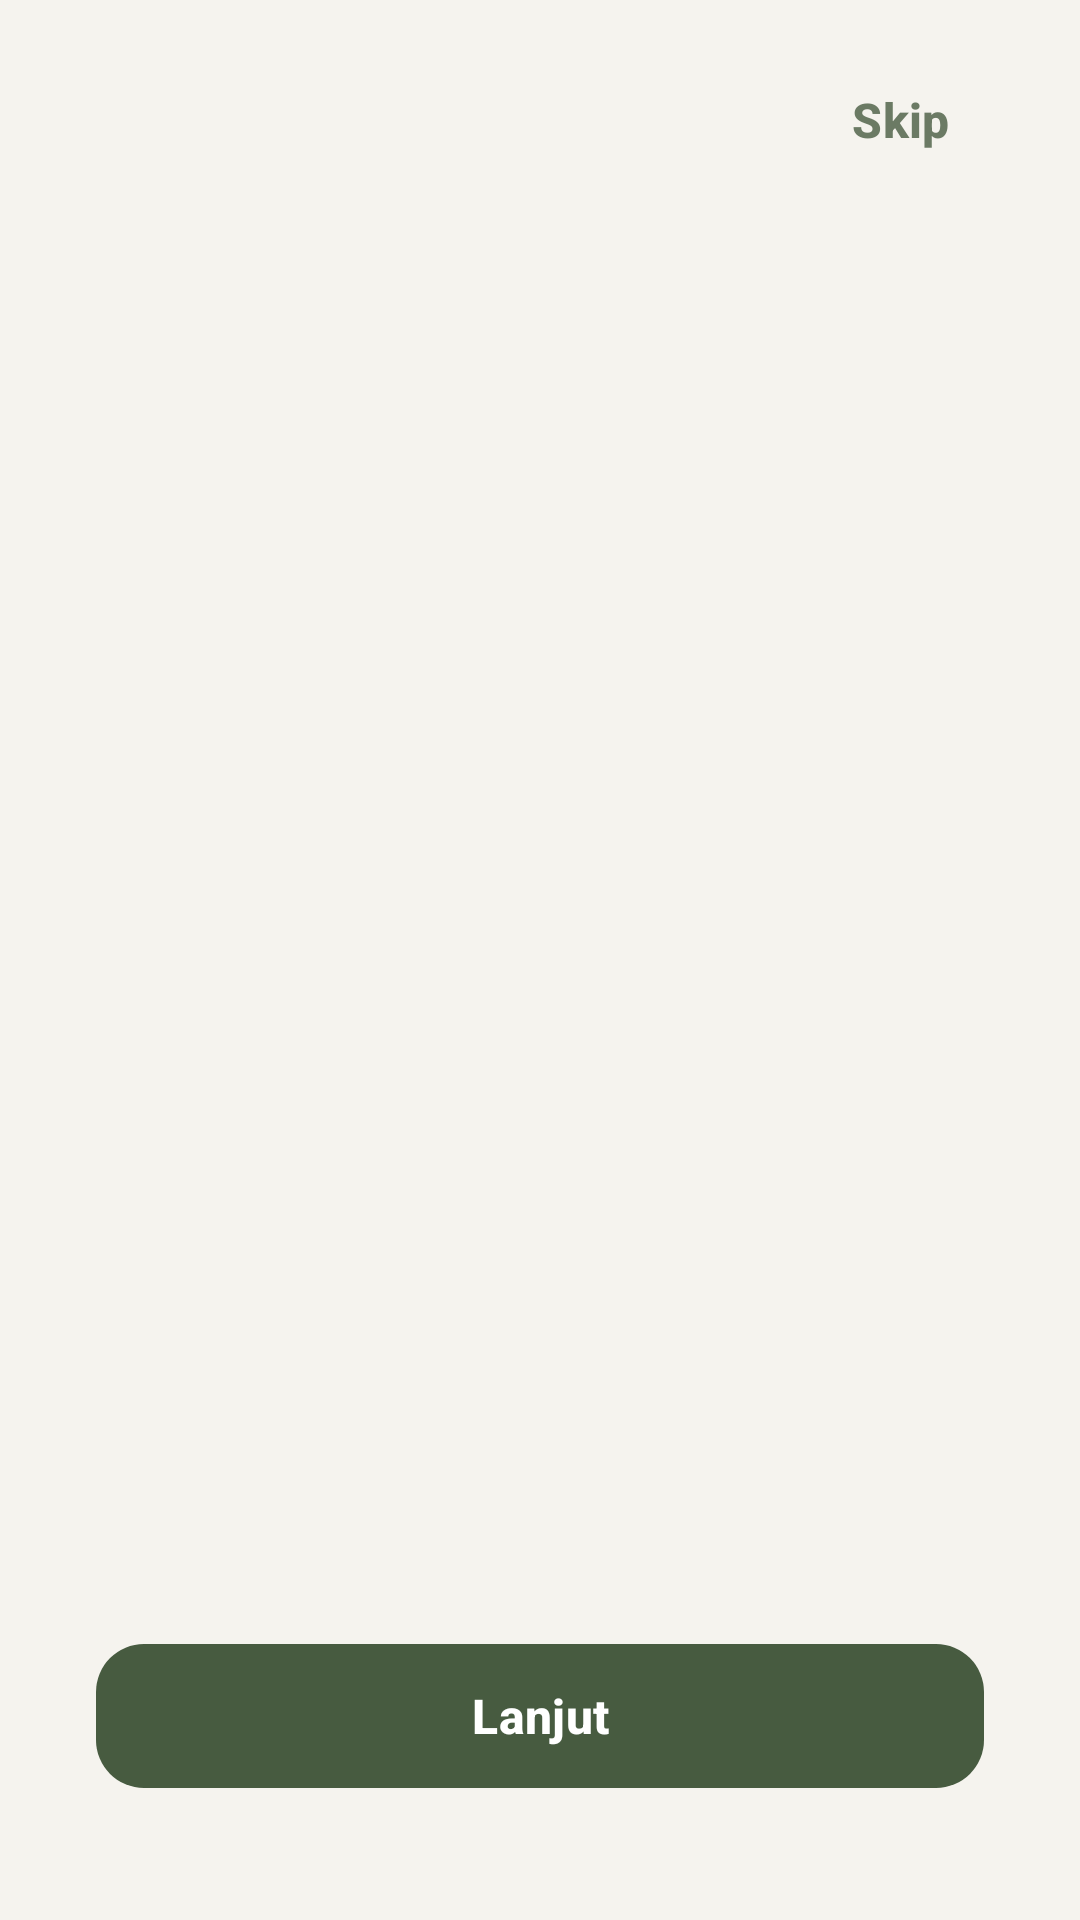

Layout XML and referenced resources for this Android screen:
<!-- AndroidManifest.xml: application theme Theme.SupplyChainAgroSystem -->
<!-- res/layout/fragment_onboarding.xml -->
<?xml version="1.0" encoding="utf-8"?>
<androidx.constraintlayout.widget.ConstraintLayout
    xmlns:android="http://schemas.android.com/apk/res/android"
    xmlns:app="http://schemas.android.com/apk/res-auto"
    android:layout_width="match_parent"
    android:layout_height="match_parent"
    android:background="@color/color_bg_warm">

    
    <Button
        android:id="@+id/btn_skip"
        style="@style/Widget.Material3.Button.TextButton"
        android:layout_width="wrap_content"
        android:layout_height="wrap_content"
        android:layout_marginTop="16dp"
        android:layout_marginEnd="16dp"
        android:text="Skip"
        android:textColor="@color/color_text_muted"
        android:textSize="16sp"
        android:textStyle="bold"
        app:layout_constraintTop_toTopOf="parent"
        app:layout_constraintEnd_toEndOf="parent" />

    
    <androidx.viewpager2.widget.ViewPager2
        android:id="@+id/view_pager"
        android:layout_width="match_parent"
        android:layout_height="0dp"
        android:layout_marginBottom="24dp"
        app:layout_constraintTop_toBottomOf="@id/btn_skip"
        app:layout_constraintBottom_toTopOf="@id/layout_indicators" />

    
    <LinearLayout
        android:id="@+id/layout_indicators"
        android:layout_width="wrap_content"
        android:layout_height="wrap_content"
        android:orientation="horizontal"
        android:gravity="center"
        android:layout_marginBottom="32dp"
        app:layout_constraintBottom_toTopOf="@id/btn_action"
        app:layout_constraintStart_toStartOf="parent"
        app:layout_constraintEnd_toEndOf="parent" />

    
    <com.google.android.material.button.MaterialButton
        android:id="@+id/btn_action"
        android:layout_width="match_parent"
        android:layout_height="56dp"
        android:layout_marginHorizontal="32dp"
        android:layout_marginBottom="40dp"
        android:text="Lanjut"
        android:textColor="@color/white"
        android:textSize="16sp"
        android:textStyle="bold"
        app:backgroundTint="@color/color_primary_green"
        app:cornerRadius="16dp"
        app:layout_constraintBottom_toBottomOf="parent"
        app:layout_constraintStart_toStartOf="parent"
        app:layout_constraintEnd_toEndOf="parent" />

</androidx.constraintlayout.widget.ConstraintLayout>
<!-- resources referenced by this layout -->
<resources>
  <color name="color_bg_warm">#F5F3EE</color>
  <color name="color_primary_green">#475B40</color>
  <color name="color_text_muted">#6B7A64</color>
  <color name="white">#FFFFFF</color>
  <style name="Theme.SupplyChainAgroSystem" parent="Theme.Material3.Light.NoActionBar">
          
          <item name="colorPrimary">@color/color_primary_green</item>
          <item name="colorSecondary">@color/color_accent_terracotta</item>
          <item name="android:windowBackground">@color/color_bg_warm</item>
          <item name="android:statusBarColor">@color/transparent</item>
          <item name="android:navigationBarColor">@color/color_bg_warm</item>
      </style>
  <color name="color_accent_terracotta">#BE7C4A</color>
  <color name="transparent">#00000000</color>
</resources>
